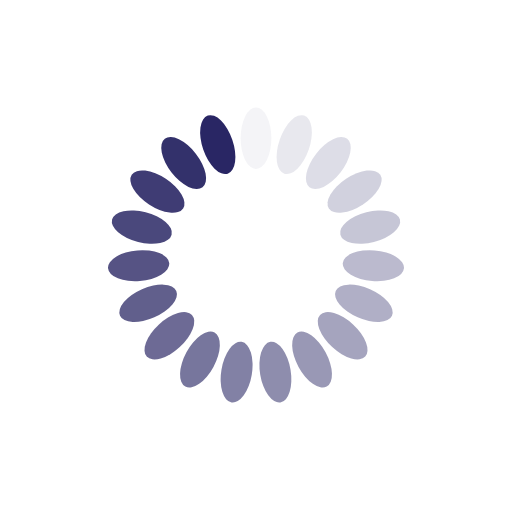
t = 0.00 s
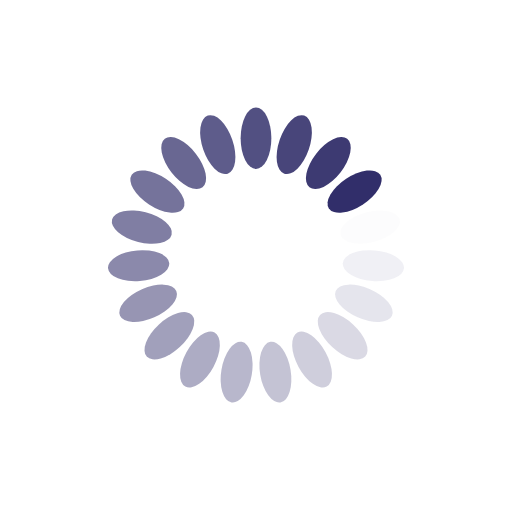
t = 0.21 s
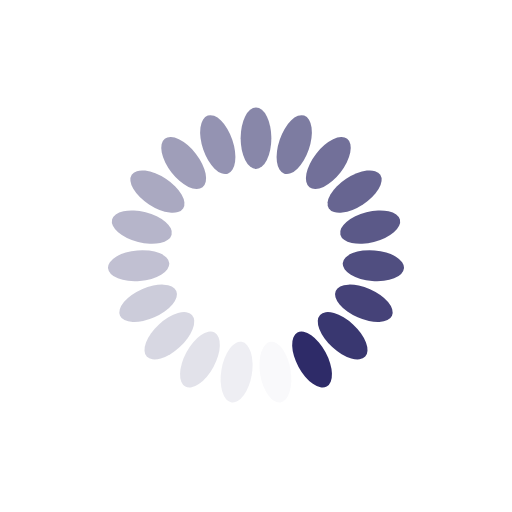
t = 0.41 s
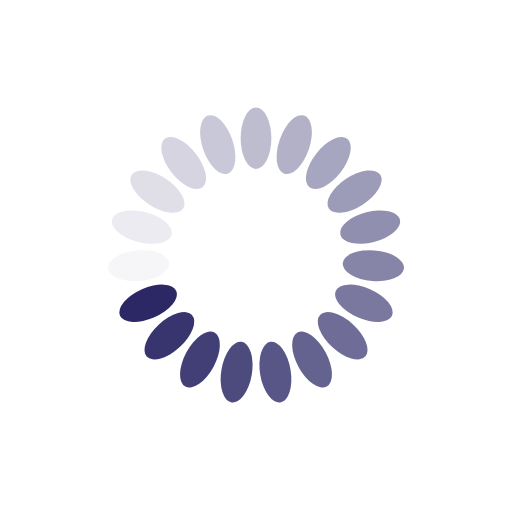
t = 0.62 s

The animated SVG that drew these frames (rendered in a browser with its animation timeline set to each time). Animation: 19 SMIL elements (animate=19); one cycle of 0.82 s, repeats indefinitely.

<?xml version="1.0" encoding="utf-8"?>
<svg xmlns="http://www.w3.org/2000/svg" xmlns:xlink="http://www.w3.org/1999/xlink" style="margin: auto; background: none; display: block; shape-rendering: auto;" width="244px" height="244px" viewBox="0 0 100 100" preserveAspectRatio="xMidYMid">
<g transform="rotate(0 50 50)">
  <rect x="47" y="21" rx="3" ry="6" width="6" height="12" fill="#292664">
    <animate attributeName="opacity" values="1;0" keyTimes="0;1" dur="0.819672131147541s" begin="-0.7765314926660914s" repeatCount="indefinite"></animate>
  </rect>
</g><g transform="rotate(18.94736842105263 50 50)">
  <rect x="47" y="21" rx="3" ry="6" width="6" height="12" fill="#292664">
    <animate attributeName="opacity" values="1;0" keyTimes="0;1" dur="0.819672131147541s" begin="-0.7333908541846419s" repeatCount="indefinite"></animate>
  </rect>
</g><g transform="rotate(37.89473684210526 50 50)">
  <rect x="47" y="21" rx="3" ry="6" width="6" height="12" fill="#292664">
    <animate attributeName="opacity" values="1;0" keyTimes="0;1" dur="0.819672131147541s" begin="-0.6902502157031924s" repeatCount="indefinite"></animate>
  </rect>
</g><g transform="rotate(56.8421052631579 50 50)">
  <rect x="47" y="21" rx="3" ry="6" width="6" height="12" fill="#292664">
    <animate attributeName="opacity" values="1;0" keyTimes="0;1" dur="0.819672131147541s" begin="-0.6471095772217429s" repeatCount="indefinite"></animate>
  </rect>
</g><g transform="rotate(75.78947368421052 50 50)">
  <rect x="47" y="21" rx="3" ry="6" width="6" height="12" fill="#292664">
    <animate attributeName="opacity" values="1;0" keyTimes="0;1" dur="0.819672131147541s" begin="-0.6039689387402933s" repeatCount="indefinite"></animate>
  </rect>
</g><g transform="rotate(94.73684210526316 50 50)">
  <rect x="47" y="21" rx="3" ry="6" width="6" height="12" fill="#292664">
    <animate attributeName="opacity" values="1;0" keyTimes="0;1" dur="0.819672131147541s" begin="-0.5608283002588439s" repeatCount="indefinite"></animate>
  </rect>
</g><g transform="rotate(113.6842105263158 50 50)">
  <rect x="47" y="21" rx="3" ry="6" width="6" height="12" fill="#292664">
    <animate attributeName="opacity" values="1;0" keyTimes="0;1" dur="0.819672131147541s" begin="-0.5176876617773943s" repeatCount="indefinite"></animate>
  </rect>
</g><g transform="rotate(132.6315789473684 50 50)">
  <rect x="47" y="21" rx="3" ry="6" width="6" height="12" fill="#292664">
    <animate attributeName="opacity" values="1;0" keyTimes="0;1" dur="0.819672131147541s" begin="-0.4745470232959448s" repeatCount="indefinite"></animate>
  </rect>
</g><g transform="rotate(151.57894736842104 50 50)">
  <rect x="47" y="21" rx="3" ry="6" width="6" height="12" fill="#292664">
    <animate attributeName="opacity" values="1;0" keyTimes="0;1" dur="0.819672131147541s" begin="-0.4314063848144953s" repeatCount="indefinite"></animate>
  </rect>
</g><g transform="rotate(170.52631578947367 50 50)">
  <rect x="47" y="21" rx="3" ry="6" width="6" height="12" fill="#292664">
    <animate attributeName="opacity" values="1;0" keyTimes="0;1" dur="0.819672131147541s" begin="-0.3882657463330457s" repeatCount="indefinite"></animate>
  </rect>
</g><g transform="rotate(189.47368421052633 50 50)">
  <rect x="47" y="21" rx="3" ry="6" width="6" height="12" fill="#292664">
    <animate attributeName="opacity" values="1;0" keyTimes="0;1" dur="0.819672131147541s" begin="-0.3451251078515962s" repeatCount="indefinite"></animate>
  </rect>
</g><g transform="rotate(208.42105263157896 50 50)">
  <rect x="47" y="21" rx="3" ry="6" width="6" height="12" fill="#292664">
    <animate attributeName="opacity" values="1;0" keyTimes="0;1" dur="0.819672131147541s" begin="-0.30198446937014667s" repeatCount="indefinite"></animate>
  </rect>
</g><g transform="rotate(227.3684210526316 50 50)">
  <rect x="47" y="21" rx="3" ry="6" width="6" height="12" fill="#292664">
    <animate attributeName="opacity" values="1;0" keyTimes="0;1" dur="0.819672131147541s" begin="-0.25884383088869717s" repeatCount="indefinite"></animate>
  </rect>
</g><g transform="rotate(246.31578947368422 50 50)">
  <rect x="47" y="21" rx="3" ry="6" width="6" height="12" fill="#292664">
    <animate attributeName="opacity" values="1;0" keyTimes="0;1" dur="0.819672131147541s" begin="-0.21570319240724764s" repeatCount="indefinite"></animate>
  </rect>
</g><g transform="rotate(265.2631578947368 50 50)">
  <rect x="47" y="21" rx="3" ry="6" width="6" height="12" fill="#292664">
    <animate attributeName="opacity" values="1;0" keyTimes="0;1" dur="0.819672131147541s" begin="-0.1725625539257981s" repeatCount="indefinite"></animate>
  </rect>
</g><g transform="rotate(284.2105263157895 50 50)">
  <rect x="47" y="21" rx="3" ry="6" width="6" height="12" fill="#292664">
    <animate attributeName="opacity" values="1;0" keyTimes="0;1" dur="0.819672131147541s" begin="-0.12942191544434858s" repeatCount="indefinite"></animate>
  </rect>
</g><g transform="rotate(303.1578947368421 50 50)">
  <rect x="47" y="21" rx="3" ry="6" width="6" height="12" fill="#292664">
    <animate attributeName="opacity" values="1;0" keyTimes="0;1" dur="0.819672131147541s" begin="-0.08628127696289906s" repeatCount="indefinite"></animate>
  </rect>
</g><g transform="rotate(322.10526315789474 50 50)">
  <rect x="47" y="21" rx="3" ry="6" width="6" height="12" fill="#292664">
    <animate attributeName="opacity" values="1;0" keyTimes="0;1" dur="0.819672131147541s" begin="-0.04314063848144953s" repeatCount="indefinite"></animate>
  </rect>
</g><g transform="rotate(341.05263157894734 50 50)">
  <rect x="47" y="21" rx="3" ry="6" width="6" height="12" fill="#292664">
    <animate attributeName="opacity" values="1;0" keyTimes="0;1" dur="0.819672131147541s" begin="0s" repeatCount="indefinite"></animate>
  </rect>
</g>
<!-- [ldio] generated by https://loading.io/ --></svg>
